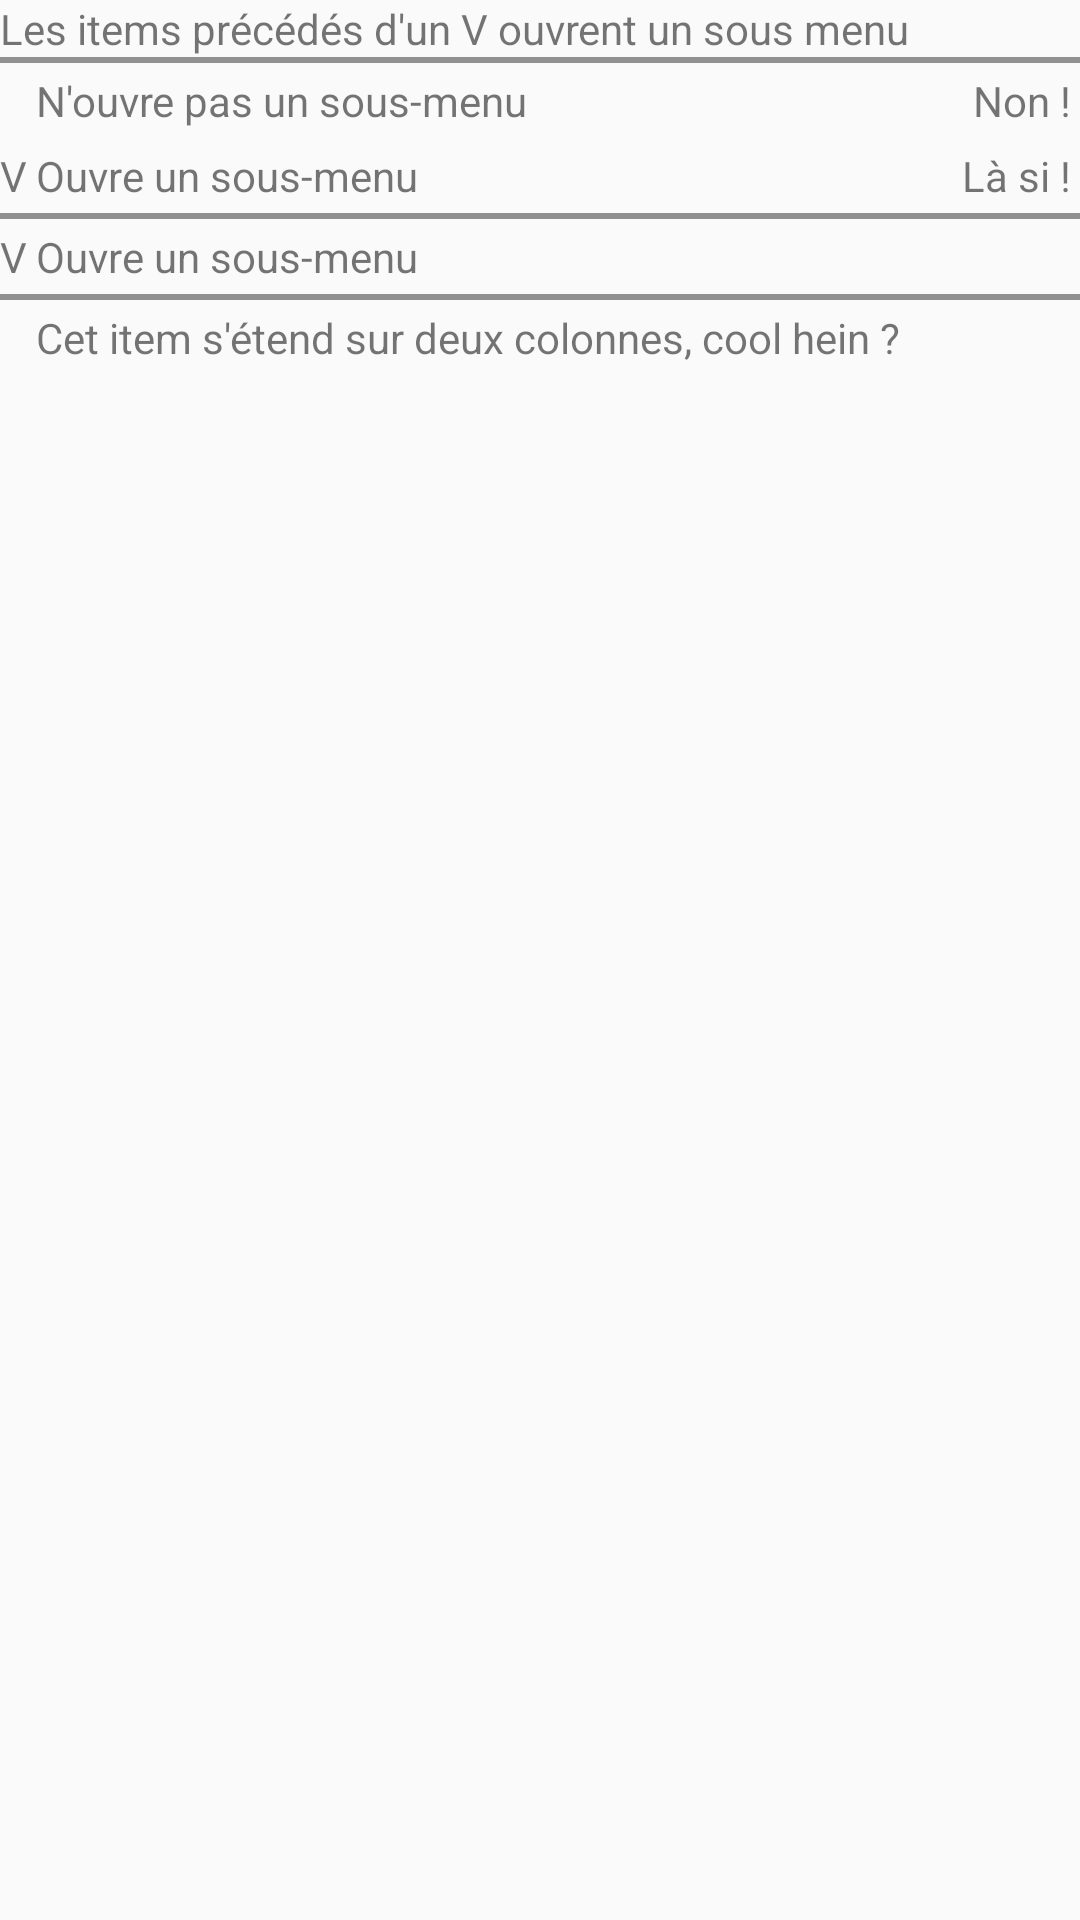

This screen was rendered from an Android layout file. Write that file and the resources it references.
<!-- AndroidManifest.xml: application theme AppTheme -->
<!-- res/layout/app_via_table.xml -->
<?xml version="1.0" encoding="utf-8"?>
<TableLayout xmlns:android="http://schemas.android.com/apk/res/android"
    android:layout_width="fill_parent"
    android:layout_height="fill_parent"
    android:stretchColumns="1">
    <TextView
        android:text="@string/itemsOpenUnderMenu"
        />
    <View
        android:layout_height="2dip"
        android:background="#FF909090"
        />
    <TableRow>
        <TextView
            android:text="@string/doNotOpenUnderMenu"
            android:layout_column="1"
            android:padding="3dip"
            />
        <TextView
            android:text="@string/no"
            android:gravity="end"
            android:padding="3dip"
            />
    </TableRow>
    <TableRow>
        <TextView
            android:text="@string/V"
            />
        <TextView
            android:text="@string/openUnderMenu"
            android:layout_column="1"
            android:padding="3dip"
            />
        <TextView
            android:text="@string/hereOkey"
            android:gravity="end"
            android:padding="3dip"
            />
    </TableRow>
    <View
        android:layout_height="2dip"
        android:background="#FF909090"
        />
    <TableRow>
        <TextView
            android:text="@string/V"
            />
        <TextView
            android:text="@string/openUnderMenu"
            android:padding="3dip"
            />
    </TableRow>
    <View
        android:layout_height="2dip"
        android:background="#FF909090"
        />
    <TableRow>
        <TextView
            android:layout_column="1"
            android:layout_span="2"
            android:text="@string/objectExtendsTwoColm"
            android:padding="3dip"
            />
    </TableRow>
</TableLayout>
<!-- resources referenced by this layout -->
<resources>
  <string name="V">V</string>
  <string name="doNotOpenUnderMenu">N\'ouvre pas un sous-menu</string>
  <string name="hereOkey">Là si !</string>
  <string name="itemsOpenUnderMenu">Les items précédés d\'un V ouvrent un sous menu</string>
  <string name="no">Non !</string>
  <string name="objectExtendsTwoColm">Cet item s\'étend sur deux colonnes, cool hein ?</string>
  <string name="openUnderMenu">Ouvre un sous-menu</string>
  <style name="AppTheme" parent="Theme.AppCompat.Light.DarkActionBar">
          
          <item name="colorPrimary">@color/colorPrimary</item>
          <item name="colorPrimaryDark">@color/colorPrimaryDark</item>
          <item name="colorAccent">@color/colorAccent</item>
      </style>
  <color name="colorPrimary">#3F51B5</color>
  <color name="colorPrimaryDark">#303F9F</color>
  <color name="colorAccent">#FF4081</color>
</resources>
